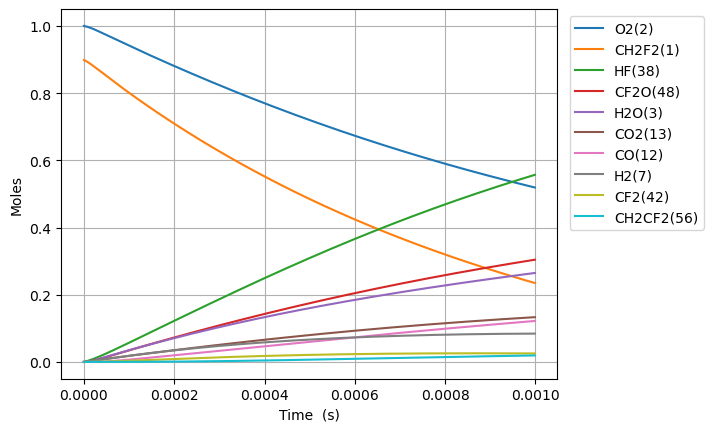

Source data for this figure (header and first rows):
Time (s), Volume (m^3), N2, Ne, CH2F2(1), O2(2), H2O(3), OH(4), HF(38), CHF(40), CHF2(81), FC1OO1(129), [O]C([O])F(131), H(5), CFO2(136), CO2(13), F(37), HO2(10), [O]OC(F)F(168), H2(7), O(6), CF2O(48), CHFO(46), FC(F)C(F)F(179)
0.0, 0.6112, 3.76, 0.0, 0.8983, 1.0, 0.0, 0.0, 0.0, 0.0, 0.0, 0.0, 0.0, 0.0, 0.0, 0.0, 0.0, 0.0, 0.0, 0.0, 0.0, 0.0, 0.0, 0.0
2.260070055710497e-22, 0.6112, 3.76, 0.0, 0.8983, 1, 6.897732759602213e-54, 9.763350723971232e-39, 4.4933858611434555e-20, 4.4933858611434537e-20, 1.1930527758685373e-21, 3.898462992418695e-41, 5.098282815521154e-40, 2.830518199552841e-32, 1.885927397272663e-35, 5.446845463032189e-50, 1.0425043996908132e-26, 1.1930527758402511e-21, 2.1744886026126662e-38, 1.3686150025005383e-22, 4.5115896260851246e-29, 9.870717876274512e-39, 2.6915418643741404e-38, 2.4086503917639526e-44
6.328196155989391e-22, 0.6112, 3.76, 0.0, 0.8983, 1, 8.188988332202541e-53, 5.897063837280815e-38, 1.258148041120168e-19, 1.2581480411201667e-19, 3.340547772431904e-21, 2.3546716474233025e-40, 3.079362820573986e-39, 7.931561439307054e-32, 1.1391001479526852e-34, 6.466494933711798e-49, 2.9190123191341854e-26, 3.3405477723527024e-21, 1.3133911159780426e-37, 3.8321220070015075e-22, 1.2632450962458294e-28, 5.961913597269985e-38, 1.6256912860819798e-37, 1.4548248366254665e-43
1.4464448356547181e-21, 0.6112, 3.76, 0.0, 0.8983, 1, 8.039997304600977e-52, 2.8391823905341166e-37, 2.8757669511318127e-19, 2.8757669511318074e-19, 7.635537765558633e-21, 1.1336730381989723e-39, 1.4825806427523637e-38, 1.815808984105186e-31, 5.484276871268846e-34, 6.348843071710257e-48, 6.672028158020563e-26, 7.6355377653776e-21, 6.32341285639751e-37, 8.759136016003447e-22, 2.88741736728844e-28, 2.8704047584208952e-37, 7.827003741599982e-37, 7.004355339250153e-43
3.0736952757662757e-21, 0.6112, 3.76, 0.0, 0.8983, 1, 7.111286565857614e-51, 1.239945541947736e-36, 6.111004771155102e-19, 6.111004771155077e-19, 1.6225517751812064e-20, 4.951048000409099e-39, 6.474819175699582e-38, 3.8708914333487006e-31, 2.3951277945362193e-33, 5.61547979856753e-47, 1.4178059835791848e-25, 1.6225517751427375e-20, 2.7616005253179546e-36, 1.8613164034007328e-21, 6.13576192444557e-28, 1.2535811702871383e-36, 3.418258167755138e-36, 3.0589859975408127e-42
6.328196155989392e-21, 0.6112, 3.76, 0.0, 0.8983, 1, 5.977464845779979e-50, 5.176528553880052e-36, 1.2581480411201681e-18, 1.258148041120158e-18, 3.340547772431886e-20, 2.0669650786140117e-38, 2.7031095487782614e-37, 8.020163407413943e-31, 9.999187060339089e-33, 4.720149128736036e-46, 2.919012319132854e-25, 3.340547772352685e-20, 1.1529138571051168e-35, 3.832122007001508e-21, 1.2632451099047463e-27, 5.233454618003219e-36, 1.42705549649115e-35, 1.277066437713778e-41
1.2837197916435622e-20, 0.6112, 3.76, 0.0, 0.8983, 1, 4.900686823813883e-49, 2.1147808202408912e-35, 2.552243169129484e-18, 2.5522431691294427e-18, 6.77653976693321e-20, 8.444226780383229e-38, 1.1043084509637836e-36, 1.6475135657857266e-30, 4.084994179587993e-32, 3.869863435136117e-45, 5.921424990237841e-25, 6.77653976677255e-20, 4.71002929280213e-35, 7.773733214203059e-21, 2.5625829689401777e-27, 2.1380369748746566e-35, 5.829987339908799e-35, 5.21723309458087e-41
2.5855201437328086e-20, 0.6112, 3.76, 0.0, 0.8983, 1, 3.96870324885746e-48, 8.548282199883995e-35, 5.140433425148114e-18, 5.14043342514795e-18, 1.3648523755935714e-19, 3.4132914763203397e-37, 4.463791322486917e-36, 3.401079336799522e-30, 1.6512199608268833e-31, 3.1339157427578816e-44, 1.192625033243841e-24, 1.364852375561215e-19, 1.903869147039482e-34, 1.5656955628606163e-20, 5.1612587834712506e-27, 8.642287295153599e-35, 2.356574096268914e-34, 2.1088890332118236e-40
5.1891208479113014e-20, 0.6112, 3.76, 0.0, 0.8983, 1, 3.19435764413523e-47, 3.437226675949269e-34, 1.0316813937185377e-17, 1.0316813937184713e-17, 2.739249173394019e-19, 1.3724694905228801e-36, 1.7948708582730291e-35, 7.158496162527581e-30, 6.639482839191031e-31, 2.52244803427867e-43, 2.3935901016801927e-24, 2.7392491733290857e-19, 7.655374105035239e-34, 3.142340045741237e-20, 1.0358610798374239e-26, 3.4750257112278966e-34, 9.47568079520263e-34, 8.479750050250485e-40
1.0396322256268287e-19, 0.6112, 3.76, 0.0, 0.8983, 1, 2.5632708359219334e-46, 1.3784816308458525e-33, 2.0669574961259902e-17, 2.0669574961257236e-17, 5.488042768994696e-19, 5.504216509747733e-36, 7.198234917034334e-35, 1.567447094878514e-29, 2.6627295766422544e-30, 2.0241056892793316e-42, 4.7955202385378485e-24, 5.488042768864625e-19, 3.0701474110917635e-33, 6.295629011502478e-20, 2.075331637154359e-26, 1.393640734531708e-33, 3.8001718090577685e-33, 3.4007590362531865e-39
2.0810725072982258e-19, 0.6112, 3.76, 0.0, 0.8983, 1, 2.0537358972981465e-45, 5.521116645949533e-33, 4.137509700940895e-17, 4.137509700939828e-17, 1.0985629960195177e-18, 2.2045575886013204e-35, 2.883048546007778e-34, 3.671098506050265e-29, 1.0664807030282868e-29, 1.6217476730690752e-41, 9.599380512192969e-24, 1.0985629959934905e-18, 1.2296603448210193e-32, 1.2602206943024961e-19, 4.1542733691335777e-26, 5.581832129644881e-33, 1.5220508827133468e-32, 1.3620774410054533e-38
4.1639530706410195e-19, 0.6112, 3.76, 0.0, 0.8983, 1, 1.6442374774964778e-44, 2.2098855033498771e-32, 8.278614110570705e-17, 8.278614110566432e-17, 2.198080434259266e-18, 8.82397560221522e-35, 1.1539707623761041e-33, 9.480227144072016e-29, 4.2687021410285594e-29, 1.2983842304663867e-40, 1.9207101059262448e-23, 2.1980804342072253e-18, 4.921845966609971e-32, 2.5215362806069924e-19, 8.312159302473411e-26, 2.2341875193290124e-32, 6.09217010992687e-32, 5.451859440354507e-38
8.329714197326608e-19, 0.6112, 3.76, 0.0, 0.8983, 1, 1.3158896998298962e-43, 8.842420526144128e-32, 1.656082292983032e-16, 1.6560822929813215e-16, 4.397115310737365e-18, 3.530739620876217e-34, 4.6173861647335804e-33, 2.7505787682806804e-28, 1.7080368806073068e-28, 1.0391019898429875e-39, 3.8422542152438364e-23, 4.397115310633412e-18, 1.9693794867556788e-31, 5.044167453215985e-19, 1.6627941046678656e-25, 8.939660241615655e-32, 2.4376615858732292e-31, 2.1814539137813802e-37
1.6661236450697783e-18, 0.6112, 3.76, 0.0, 0.8983, 1, 1.0529116903123325e-42, 3.5375439971651463e-31, 3.312524056834955e-16, 3.312524056828113e-16, 8.795185063687988e-18, 1.4125257594614051e-33, 1.84725513098678e-32, 8.91861218108682e-28, 6.833259729198108e-28, 8.314394677911125e-39, 7.685342433493798e-23, 8.795185063480654e-18, 7.878800329818903e-31, 1.008942979843397e-18, 3.325954404519151e-25, 3.5764462125939603e-31, 9.752233653373555e-31, 8.727236133102559e-37
3.3324280957440137e-18, 0.6112, 3.76, 0.0, 0.8983, 1, 8.424093339270718e-42, 1.4151327661259119e-30, 6.6254075845388e-16, 6.625407584511425e-16, 1.7591324569566914e-17, 5.6505629117409646e-33, 7.38962189073489e-32, 3.1506364226797042e-27, 2.7335263488421747e-27, 6.652147313388212e-38, 1.5371518868452846e-22, 1.7591324569154608e-17, 3.1517766266851095e-30, 2.017995448886993e-18, 6.65229080826268e-25, 1.430694916657524e-30, 3.901210945923423e-30, 3.4911785693660926e-36
6.665036997092484e-18, 0.6112, 3.76, 0.0, 0.8983, 1, 6.739594630477963e-41, 5.660761420961691e-30, 1.325117463994648e-15, 1.3251174639836977e-15, 3.51836035812355e-17, 2.2603171578913006e-32, 2.9559690289544716e-31, 1.1768860919749925e-26, 1.0934550325275283e-26, 5.321970492508983e-37, 3.074387173220745e-22, 3.518360358042041e-17, 1.2607619513982106e-29, 4.036100386974185e-18, 1.3305026831913682e-24, 5.723012539273363e-30, 1.5605478775362037e-29, 1.3965282532323163e-35
1.3330254799789425e-17, 0.6112, 3.76, 0.0, 0.8983, 1, 5.391803715848497e-40, 2.2643506514860996e-29, 2.650270875076183e-15, 2.6502708750323794e-15, 7.036816160421558e-17, 9.041452742358827e-32, 1.1824116625584705e-30, 4.5408006264715027e-26, 4.3739091174667535e-26, 4.257677453235452e-36, 6.1488577435062835e-22, 7.036816160262356e-17, 5.043150408436435e-29, 8.072310263148561e-18, 2.661075174387243e-24, 2.289251591956723e-29, 6.24231851066849e-29, 5.586226667825084e-35
2.6660690405183308e-17, 0.6112, 3.76, 0.0, 0.8983, 1, 4.3134942170272635e-39, 9.057494860884923e-29, 5.3005776972392395e-15, 5.300577697064024e-15, 1.4073727764874746e-16, 3.616618016332993e-31, 4.7296947207460836e-30, 1.7829708235083952e-25, 1.7495814444493628e-25, 3.4061823865157963e-35, 1.2297798874215941e-21, 1.4073727764571604e-16, 2.0172806837809019e-28, 1.614473001549729e-17, 5.3223213026424505e-24, 9.157099528267466e-29, 2.4969528045415085e-28, 2.234513399832158e-34
5.3321561615971074e-17, 0.6112, 3.76, 0.0, 0.8983, 1, 3.4508159340235267e-38, 3.6230164657581365e-28, 1.0601191341565313e-14, 1.060119134086445e-14, 2.814755097320981e-16, 1.4466546679664503e-30, 1.891887476948168e-29, 7.06518376051031e-25, 6.998361371544517e-25, 2.724962078405791e-34, 2.459568109619048e-21, 2.8147550972664585e-16, 8.069163773358543e-28, 3.228956952019465e-17, 1.064521814261279e-23, 3.662858449171361e-28, 9.98786201848666e-28, 8.938099077100282e-34
1.066433040375466e-16, 0.6112, 3.76, 0.0, 0.8983, 1, 2.7606610714478512e-37, 1.4492103468595258e-27, 2.1202418630217305e-14, 2.120241862741383e-14, 5.629519738759464e-16, 5.786634214945915e-30, 7.567568881170718e-29, 2.8127335291085055e-24, 2.7993516663137192e-24, 2.179976129646259e-33, 4.9191445382367585e-21, 5.629519738674845e-16, 3.2276737148003652e-27, 6.457924852958898e-17, 2.1292630156441938e-23, 1.4651471118043853e-27, 3.995154967118446e-27, 3.575248736146735e-33
2.1328678888069763e-16, 0.6112, 3.76, 0.0, 0.8983, 1, 2.2085323469209653e-36, 5.796849358696744e-27, 4.2404873207520616e-14, 4.2404873196306725e-14, 1.1259049020722316e-15, 2.3146572907422968e-29, 3.027031183976801e-28, 1.1224254094214408e-23, 1.1197420892107815e-23, 1.7439834892464162e-32, 9.838297332369119e-21, 1.1259049020650786e-15, 1.2910711252467185e-26, 1.2915860654837605e-16, 4.259392752004415e-23, 5.8605959479349094e-27, 1.5980640185040328e-26, 1.4301013233076893e-32
4.265737585669997e-16, 0.6112, 3.76, 0.0, 0.8983, 1, 1.7668275295479068e-35, 2.318741697841564e-26, 8.480978236212462e-14, 8.480978231726902e-14, 2.2518107580991573e-15, 9.258640341656446e-29, 1.2108130693557796e-27, 4.484365623129068e-23, 4.478971195371515e-23, 1.3951878236200665e-31, 1.9676602668267376e-20, 2.2518107581239334e-15, 5.1642877655086967e-26, 2.5831732258594394e-16, 8.522241559414476e-23, 2.344239908468181e-26, 6.392260135008803e-26, 5.720409013215952e-32
6.398607282533018e-16, 0.6112, 3.76, 0.0, 0.8983, 1, 5.052023990538439e-35, 4.9273277343846984e-26, 1.27214691516726e-13, 1.2721469142140777e-13, 3.3777166137604382e-15, 1.9674622177481869e-28, 2.572977997812374e-27, 9.525941934362577e-23, 9.517815556295219e-23, 3.98936593872488e-31, 2.951490775184495e-20, 3.377716613846455e-15, 1.0974113525843806e-25, 3.8747603862350557e-16, 1.278767970182582e-22, 4.9815107939664586e-26, 1.3583555322043736e-25, 1.2155871566313644e-31
8.531476979396039e-16, 0.6112, 3.76, 0.0, 0.8983, 1, 1.0656183946899827e-34, 8.405443360465877e-26, 1.696196006713247e-13, 1.696196005087231e-13, 4.503622469056074e-15, 3.356260627071021e-28, 4.3891977894798325e-27, 1.62471543399614e-22, 1.6236275165742956e-22, 8.414729033508929e-31, 3.935321258314765e-20, 4.503622469232644e-15, 1.8720548393596566e-25, 5.16634754661061e-16, 1.705570717955011e-22, 8.497872276663325e-26, 2.317194957721861e-25, 2.0736489055267953e-31
1.279721637312208e-15, 0.6112, 3.76, 0.0, 0.8983, 1, 2.9105351294638696e-34, 1.7402408299384813e-25, 2.544294189805161e-13, 2.5442941864387e-13, 6.7554341787892045e-15, 6.94871619538405e-28, 9.087275982747294e-27, 3.3631582219148966e-22, 3.3615148519165865e-22, 2.298323718006727e-30, 5.902982165382134e-20, 6.75543417921567e-15, 3.8758521096105364e-25, 7.74952186736157e-16, 2.5597839147412987e-22, 1.7593767130094824e-25, 4.79745828307428e-25, 4.293227161635518e-31
1.7062955766848122e-15, 0.6112, 3.76, 0.0, 0.8983, 1, 6.089814340430772e-34, 2.9596946278418876e-25, 3.3923923728969765e-13, 3.3923923671715094e-13, 9.00724588717773e-15, 1.181795370940991e-27, 1.545507490002395e-26, 5.719263104331386e-22, 5.71705661344005e-22, 4.808862292127981e-30, 7.870642979717068e-20, 9.00724588796188e-15, 6.591809608467058e-25, 1.0332696188112304e-15, 3.414949302731252e-22, 2.99223918531333e-25, 8.159220427767024e-25, 7.301655468301739e-31
2.5594434554300205e-15, 0.6112, 3.76, 0.0, 0.8983, 1, 1.9229765645417542e-33, 6.448574745215317e-25, 5.088588739080292e-13, 5.088588726605665e-13, 1.3510869299539586e-14, 2.5748948732493163e-27, 3.367344722389441e-26, 1.2459659275591196e-21, 1.2456301350099844e-21, 1.5184905462631655e-29, 1.1805964304075554e-19, 1.3510869301393047e-14, 1.4362209814650344e-24, 1.5499044829613024e-15, 5.128406743083336e-22, 6.519479726664035e-25, 1.777727870914456e-24, 1.5908820213716976e-30
3.412591334175229e-15, 0.6112, 3.76, 0.0, 0.8983, 1, 4.373882673205201e-33, 1.1321533062794656e-24, 6.784785105263191e-13, 6.78478508336194e-13, 1.8014492706081322e-14, 4.520655055402637e-27, 5.911922428847291e-26, 2.187361674687785e-21, 2.1869074164642373e-21, 3.453862693358018e-29, 1.57412852274818e-19, 1.8014492709470663e-14, 2.5215208078703074e-24, 2.0665393471112765e-15, 6.845985762954897e-22, 1.144601337026602e-24, 3.1210920240712857e-24, 2.7930537098800428e-30
5.1188870916656455e-15, 0.6112, 3.76, 0.0, 0.8983, 1, 1.460350410958327e-32, 2.5238823523264464e-24, 1.0177177837627727e-12, 1.0177177788803842e-12, 2.7021739501624085e-14, 1.007780699138723e-26, 1.317928427687969e-25, 4.875916590745628e-21, 4.875215378518754e-21, 1.153173423635157e-28, 2.361192586739778e-19, 2.7021739509491326e-14, 5.6211601950997216e-24, 3.0998090754109338e-15, 1.0293565514488656e-21, 2.5516299971506205e-24, 6.957768691172436e-24, 6.226482109095615e-30
8.53147860664648e-15, 0.6112, 3.76, 0.0, 0.8983, 1, 6.866943698728703e-32, 6.976321739112636e-24, 1.6961963302351753e-12, 1.696196316739682e-12, 4.503623302252936e-14, 2.785640813961145e-26, 3.642902920664803e-25, 1.3476901163525675e-20, 1.3475665877202096e-20, 5.422507568356388e-28, 3.935320232812032e-19, 4.5036233044978375e-14, 1.553754438524952e-23, 5.166348532009109e-15, 1.7238424589245596e-21, 7.053005340462243e-24, 1.923208728307539e-23, 1.7210729235723877e-29
1.5356661636608146e-14, 0.6112, 3.76, 0.0, 0.8983, 1, 4.106462396422447e-31, 2.255897450515171e-23, 3.0531534231779624e-12, 3.0531533795384768e-12, 8.106521978354736e-14, 9.007856157632834e-26, 1.1779778021810304e-24, 4.3577835682970106e-20, 4.357537101319735e-20, 3.242669737861643e-27, 7.083573604643499e-19, 8.106521985766967e-14, 5.0242729631887536e-23, 9.299427445201111e-15, 3.1326995006669657e-21, 2.2806847009958316e-23, 6.218953296330239e-23, 5.565322509880515e-29
2.900702769653148e-14, 0.6112, 3.76, 0.0, 0.8983, 1, 2.8228904506703498e-30, 8.043658347010809e-23, 5.7670676090554655e-12, 5.767067453455357e-12, 1.5312319218241144e-13, 3.211905233849365e-25, 4.200148196325208e-24, 1.5537706221384717e-19, 1.5537148960739504e-19, 2.2290777983888503e-26, 1.3380072729450034e-18, 1.5312319244992033e-13, 1.791444801400134e-22, 1.756558527156936e-14, 6.02995723046345e-21, 8.131971422341629e-23, 2.217417962264296e-22, 1.9843623878941606e-28
5.630775981637815e-14, 0.6112, 3.76, 0.0, 0.8983, 1, 2.0904521197518727e-29, 3.0304622949941407e-22, 1.1194895980778182e-11, 1.1194895394562888e-11, 2.972391324876264e-13, 1.2101301207583873e-24, 1.5823637752880657e-23, 5.853683258023709e-19, 5.853539069172841e-19, 1.6506844970772837e-25, 2.597304100413179e-18, 2.972391335020609e-13, 6.749173003750943e-22, 3.409790092425599e-14, 1.2142655950360838e-20, 3.063682492184162e-22, 8.354006581421729e-22, 7.475995108242705e-28
1.1090922405607149e-13, 0.6112, 3.76, 0.0, 0.8983, 1, 1.6084944162461474e-28, 1.1757118872893394e-21, 2.2050552724094463e-11, 2.205055044987107e-11, 5.854709951299455e-13, 4.6951802675140464e-24, 6.138626819880209e-23, 2.270923910993877e-18, 2.2708810084447086e-18, 1.2700730116273746e-24, 5.115886166133859e-18, 5.854709990787393e-13, 2.6183415226692628e-21, 6.716253222953491e-14, 2.5640816938301183e-20, 1.1885598377332382e-21, 3.2409385007147577e-21, 2.900324066805466e-27
1.6551068829576483e-13, 0.6112, 3.76, 0.0, 0.8983, 1, 5.054351633525557e-28, 2.618342419869054e-21, 3.290620946723854e-11, 3.290620440263619e-11, 8.737028338173617e-13, 1.0456856701322066e-23, 1.3670181503724079e-22, 5.057243971326002e-18, 5.057157845166258e-18, 3.990843352523911e-24, 7.634453302804246e-18, 8.737028426210555e-13, 5.830936616254109e-21, 1.0022716353482543e-13, 4.0836032777383806e-20, 2.6468807478087567e-21, 7.217437311630077e-21, 6.458921912307476e-27
2.747136167751515e-13, 0.6112, 3.76, 0.0, 0.8983, 1, 2.3086345537747794e-27, 7.213770730835708e-21, 5.46175229530101e-11, 5.4617509000536696e-11, 1.4501664393470206e-12, 2.881308634584158e-23, 3.765818567795333e-22, 1.3932176734401273e-17, 1.3931957286485063e-17, 1.822754431613921e-23, 1.2671546737403547e-17, 1.450166463621098e-12, 1.6063630743742698e-20, 1.6635642614647765e-13, 7.631790077200121e-20, 7.291933429144698e-21, 1.9883318549557265e-20, 1.7793802617613444e-26
3.8391654525453815e-13, 0.6112, 3.76, 0.0, 0.8983, 1, 6.11619526490315e-27, 1.4089703863376777e-20, 7.632883643809285e-11, 7.632880918826574e-11, 2.026629949103422e-12, 5.628292446308475e-23, 7.35450273059463e-22, 2.7210163527104847e-17, 2.7209745503587366e-17, 4.828739765728737e-23, 1.7708589817159215e-17, 2.026629996527581e-12, 3.1372985469542704e-20, 2.324856887606335e-13, 1.1858862939562265e-19, 1.4241556626877742e-20, 3.883304247178553e-20, 3.475232836341382e-26
4.931194737339249e-13, 0.6112, 3.76, 0.0, 0.8983, 1, 1.2675764623881172e-26, 2.324654787821047e-20, 9.804014992248678e-11, 9.804010496582525e-11, 2.603093363115808e-12, 9.287084524150546e-23, 1.2132923456257928e-21, 4.4891200493648725e-17, 4.48905146731074e-17, 1.0007074353829992e-22, 2.2745588443128485e-17, 2.6030934413681893e-12, 5.175898473448452e-20, 2.9861495137884173e-13, 1.6764862067602393e-19, 2.3495783152347626e-20, 6.406660630840254e-20, 5.733459308332536e-26
6.023224022133115e-13, 0.6112, 3.76, 0.0, 0.8983, 1, 2.275573648494374e-26, 3.4684719955847644e-20, 1.1975146340619187e-10, 1.1975139633321738e-10, 3.1795566814142197e-12, 1.3858144540077345e-22, 1.810092948090348e-21, 6.697528352272937e-17, 6.697425660676682e-17, 1.7964061911886564e-22, 2.778254867899905e-17, 3.1795567981713662e-12, 7.722161186482392e-20, 3.6474421400269417e-13, 2.2349828749665625e-19, 3.5054646641384145e-20, 9.558400700019922e-20, 8.554069310991421e-26
8.207282591720849e-13, 0.6112, 3.76, 0.0, 0.8983, 1, 5.631984342517928e-26, 6.440659129351113e-20, 1.6317409037153565e-10, 1.6317396583750762e-10, 4.332483030980207e-12, 2.5738768314861863e-22, 3.3605137957493988e-21, 1.2435257234015244e-16, 1.2435062825787608e-16, 4.445664998779905e-22, 3.7856376408888265e-17, 4.332483247770588e-12, 1.4337668779388395e-19, 4.970027392732188e-13, 3.5556817463101424e-19, 6.508640879747809e-20, 1.7747030731817464e-19, 1.5882475512098902e-25
1e-12, 0.6112, 3.76, 0.0, 0.8983, 1, 1.0083482737843798e-25, 9.562555250826701e-20, 1.9881622028208134e-10, 1.9881603540243803e-10, 5.2788269348474825e-12, 3.822134983884571e-22, 4.988584560306709e-21, 1.8461018772294636e-16, 1.8460723754632495e-16, 7.958934472618918e-22, 4.6125104615846966e-17, 5.278827256679822e-12, 2.1285259651281528e-19, 6.055630883468861e-13, 4.842723492508394e-19, 9.662619318250135e-20, 2.6346732369097913e-19, 2.3578889280318347e-25
1.0391341161308582e-12, 0.6112, 3.76, 0.0, 0.8983, 1, 1.1295901923823987e-25, 1.0325865561350292e-19, 2.0659671733412415e-10, 2.0659651770115395e-10, 5.485408998041621e-12, 4.127384066839193e-22, 5.386591804603137e-21, 1.9934199661566596e-16, 1.9933879447229312e-16, 8.915770554754484e-22, 4.7930121522447054e-17, 5.4854093455526834e-12, 2.298380793106973e-19, 6.292612645849426e-13, 5.148015936719439e-19, 1.0433711194026887e-19, 2.844919182802786e-19, 2.5460528456987647e-25
1.2575399730896315e-12, 0.6112, 3.76, 0.0, 0.8983, 1, 1.9914892497198535e-25, 1.5124442590442708e-19, 2.5001934429395736e-10, 2.50019051924175e-10, 6.638334582851179e-12, 6.046723068367502e-22, 7.888199636296678e-21, 2.919435211848003e-16, 2.9193868575169615e-16, 1.5717317833378549e-21, 5.800383508149135e-17, 6.6383350917568925e-12, 3.366056453836141e-19, 7.615197899512695e-13, 7.01202020860976e-19, 1.5280703897088713e-19, 4.16648813351152e-19, 3.728830920010601e-25
1.6943516870071782e-12, 0.6112, 3.76, 0.0, 0.8983, 1, 4.853975001796948e-25, 2.746307528699864e-19, 3.368645982053581e-10, 3.368640674484137e-10, 8.944184606696703e-12, 1.098440092880924e-21, 1.4317509582303625e-20, 5.299827341759821e-16, 5.299733728899777e-16, 3.830139000297025e-21, 7.815136619629183e-17, 8.94418553036118e-12, 6.110587522657073e-19, 1.0260368408998861e-12, 1.1555174249401363e-18, 2.774056649716035e-19, 7.563683522779973e-19, 6.769336941619881e-25
2.131163400924725e-12, 0.6112, 3.76, 0.0, 0.8983, 1, 9.652705348225971e-25, 4.345927805857313e-19, 4.237098521057378e-10, 4.2370901241036746e-10, 1.1250033104470885e-11, 1.738990499038422e-21, 2.2647458056814317e-20, 8.384699388503523e-16, 8.384541512926088e-16, 7.615247750032535e-21, 9.82993651966647e-17, 1.125003456543315e-11, 9.667349161126079e-19, 1.290553892222885e-12, 1.718541310483289e-18, 4.388844769941622e-19, 1.1966287184229652e-18, 1.0709828389522263e-24
3.004786828759818e-12, 0.6112, 3.76, 0.0, 0.8983, 1, 2.7053808374848764e-24, 8.643519167454177e-19, 5.974003598734344e-10, 5.973986906479896e-10, 1.5861725529544276e-11, 3.46162656343233e-21, 4.500536265293604e-20, 1.6667872430154162e-15, 1.6667518463650206e-15, 2.1334964998194038e-20, 1.3859833601516006e-16, 1.586172843230468e-11, 1.921752081474224e-18, 1.8195879964040257e-12, 3.170821375064632e-18, 8.724913473606612e-19, 2.378771117641603e-18, 2.1291016684490837e-24
3.878410256594912e-12, 0.6112, 3.76, 0.0, 0.8983, 1, 5.8195464927351225e-24, 1.4407382510801562e-18, 7.710908675970479e-10, 7.710880866381822e-10, 2.0473411873567308e-11, 5.7749593651359666e-21, 7.495408413310212e-20, 2.776893269846017e-15, 2.776827492073957e-15, 4.58763401473676e-20, 1.7890389236354437e-16, 2.047341670703647e-11, 3.2016484584952893e-18, 2.3486221033204417e-12, 5.0582563687365775e-18, 1.4536450601908173e-18, 3.963074379848432e-18, 3.547289510807165e-24
5.6256571122650985e-12, 0.6112, 3.76, 0.0, 0.8983, 1, 1.7773868865389177e-23, 3.0342579769520214e-18, 1.118471882912031e-09, 1.1184660318808216e-09, 2.9696766380179963e-11, 1.218321216195581e-20, 1.5759272160641343e-19, 5.842462855685559e-15, 5.842295541609765e-15, 1.4000268465767343e-19, 2.5954733506641127e-16, 2.9696776538472864e-11, 6.7360441524077985e-18, 3.406690328661299e-12, 1.0139447571318704e-17, 3.0586625793668415e-18, 8.3381569951426e-18, 7.464071907950808e-24
7.372903967935286e-12, 0.6112, 3.76, 0.0, 0.8983, 1, 4.0040664390669877e-23, 5.216883390565862e-18, 1.4658528980507009e-09, 1.4658428481473574e-09, 3.892009674753643e-11, 2.098273261534984e-20, 2.705008921038696e-19, 1.0035161436959957e-14, 1.0034824119860023e-14, 3.151586552350084e-19, 3.402548446511945e-16, 3.892011417631408e-11, 1.1569852615445941e-17, 4.464758574851765e-12, 1.6963828289228894e-17, 5.254076151213229e-18, 1.4321863589068198e-17, 1.2821729495183481e-23
9.120150823605473e-12, 0.6112, 3.76, 0.0, 0.8983, 1, 7.584170196213851e-23, 7.990345946649767e-18, 1.8132339130130773e-09, 1.8132185354468205e-09, 4.814340309827524e-11, 3.219246642078811e-20, 4.1361624291569465e-19, 1.5354971795375988e-14, 1.5354379088335243e-14, 5.965083830064463e-19, 4.2105156587884437e-16, 4.8143429736536536e-11, 1.770300453183287e-17, 5.522826848498184e-12, 2.5533111947388283e-17, 8.040024757504753e-18, 2.1914181245381155e-17, 1.9620661742220086e-23
1e-11, 0.6112, 3.76, 0.0, 0.8983, 1, 1.0001435156044666e-22, 9.611179511286523e-18, 1.9881622002217627e-09, 1.9881437125176887e-09, 5.2787911486690566e-11, 3.8755681773073805e-20, 4.970997241151795e-19, 1.8460517139931716e-14, 1.8459758157692835e-14, 7.863373254968608e-19, 4.617795339117394e-16, 5.2787943494447794e-11, 2.128330394803252e-17, 6.055631081582617e-12, 3.050939604985876e-17, 9.66652831690114e-18, 2.6346359903392428e-17, 2.359010252587258e-23
1.086739767927566e-11, 0.6112, 3.76, 0.0, 0.8983, 1, 1.2840849629046288e-22, 1.1356377119075931e-17, 2.160614927799187e-09, 2.160593093788197e-09, 5.736668555442268e-11, 4.5831319596781377e-20, 5.868765524302409e-19, 2.1801876755376463e-14, 2.1800926351776507e-14, 1.0092156849813504e-18, 5.019626365763957e-16, 5.736672333449784e-11, 2.51354306551731e-17, 6.58089515620692e-12, 3.58490120226552e-17, 1.1416647238859662e-17, 3.1115097109128526e-17, 2.786126812300805e-23
1.2614644534945846e-11, 0.6112, 3.76, 0.0, 0.8983, 1, 2.0098222386962704e-22, 1.5316708382948545e-17, 2.5079959424090628e-09, 2.507966523180433e-09, 6.6589944237398e-11, 6.191815858138574e-20, 7.902197298056331e-19, 2.937585918379722e-14, 2.9374431857983267e-14, 1.5784438077069354e-18, 5.83013187417283e-16, 6.658999508494213e-11, 3.386706180836932e-17, 7.638963504584283e-12, 4.7913242025667096e-17, 1.5384082294076046e-17, 4.1924598386037706e-17, 3.754394811162711e-23
1.610913824628622e-11, 0.6112, 3.76, 0.0, 0.8983, 1, 4.191603082393944e-22, 2.5027197020924547e-17, 3.202757971100277e-09, 3.2027099951530632e-09, 8.503639076668583e-11, 1.0151107420180295e-19, 1.2869069376663332e-18, 4.790498811013821e-14, 4.7902181590584334e-14, 3.2871118153603123e-18, 7.4563321771722435e-16, 8.503647349940289e-11, 5.522766281992536e-17, 9.755100349769659e-12, 7.729354594403236e-17, 2.50919442515307e-17, 6.836930628361784e-17, 6.123712679322288e-23
1.9603631957626592e-11, 0.6112, 3.76, 0.0, 0.8983, 1, 7.56495601524731e-22, 3.7135663440528236e-17, 3.897519999087115e-09, 3.897448951435436e-09, 1.034827436456177e-10, 1.511213640515126e-19, 1.9031837189218188e-18, 7.094222233670753e-14, 7.093735671165672e-14, 5.923803592094107e-18, 9.091125575247066e-16, 1.034828658858706e-10, 8.178425551059195e-17, 1.1871237436902933e-11, 1.1368773220145822e-16, 3.716471740239713e-17, 1.0124820376697501e-16, 9.070339352638929e-23
2.3098125668966966e-11, 0.6112, 3.76, 0.0, 0.8983, 1, 1.2392600430040906e-21, 5.16559590056028e-17, 4.592282026370074e-09, 4.592183392097624e-09, 1.2192900382426192e-10, 2.1089855579788077e-19, 2.6385579841857933e-18, 9.848742627964425e-14, 9.847968631332446e-14, 9.689797941780147e-18, 1.073651991258191e-15, 1.2192917314078546e-10, 1.1353628890227914e-16, 1.3987374818831077e-11, 1.5710950958132457e-16, 5.1603506260034514e-17, 1.4056119059933714e-16, 1.2594594399942622e-22
2.659261938030734e-11, 0.6112, 3.76, 0.0, 0.8983, 1, 1.8938762251027097e-21, 6.860193486392884e-17, 5.287044052949758e-09, 5.2869133172090535e-09, 1.403751722434825e-10, 2.809915633917282e-19, 3.492539671028564e-18, 1.3054046499222103e-13, 1.305289001374823e-13, 1.4786361416984968e-17, 1.2394521883176548e-15, 1.4037539615128365e-10, 1.5048321306914403e-16, 1.6103512548399423e-11, 2.0757258713757195e-16, 6.840941310364978e-17, 1.8630816745445652e-16, 1.669679738502496e-22
3.3581606802988085e-11, 0.6112, 3.76, 0.0, 0.8983, 1, 3.825107736330585e-21, 1.0982633105948633e-16, 6.676568104002218e-09, 6.67635962105424e-09, 1.7726723752188035e-10, 4.52717634496388e-19, 5.554375122906129e-18, 2.0816951005126463e-13, 2.081469025948768e-13, 2.9776202210340654e-17, 1.5756369768222687e-15, 1.7726759294184698e-10, 2.399595391770406e-16, 2.0335789261830248e-11, 3.2967748037087376e-16, 1.091269787076908e-16, 2.971036983759426e-16, 2.6636325401071803e-22
4.057059422566883e-11, 0.6112, 3.76, 0.0, 0.8983, 0.9999, 6.764589785631517e-21, 1.6091965717553722e-16, 8.066092152251362e-09, 8.065787863513958e-09, 2.141589468270175e-10, 6.674786924637015e-19, 8.084809849173933e-18, 3.0382829036280273e-13, 3.0378921469124664e-13, 5.250321832176518e-17, 1.919269981411596e-15, 2.1415946317194404e-10, 3.5020885500494703e-16, 2.4568067999926696e-11, 4.8011208974653085e-16, 1.5932618774662032e-16, 4.3363401967769705e-16, 3.8891479819446774e-22
4.755958164834958e-11, 0.6112, 3.76, 0.0, 0.8983, 0.9999, 1.0929142411648902e-20, 2.2199271515435884e-16, 9.455616197705714e-09, 9.45519804512144e-09, 2.5105030736320744e-10, 9.264441531419668e-19, 1.1079995645829529e-17, 4.175157484626665e-13, 4.1745369691990743e-13, 8.457711093916409e-17, 2.271952422159297e-15, 2.510510136124638e-10, 4.812267978234435e-16, 2.8800349185395233e-11, 6.5898609723797e-16, 2.1901577794965294e-16, 5.958983683526994e-16, 5.346481698798057e-22
... 842 more rows
